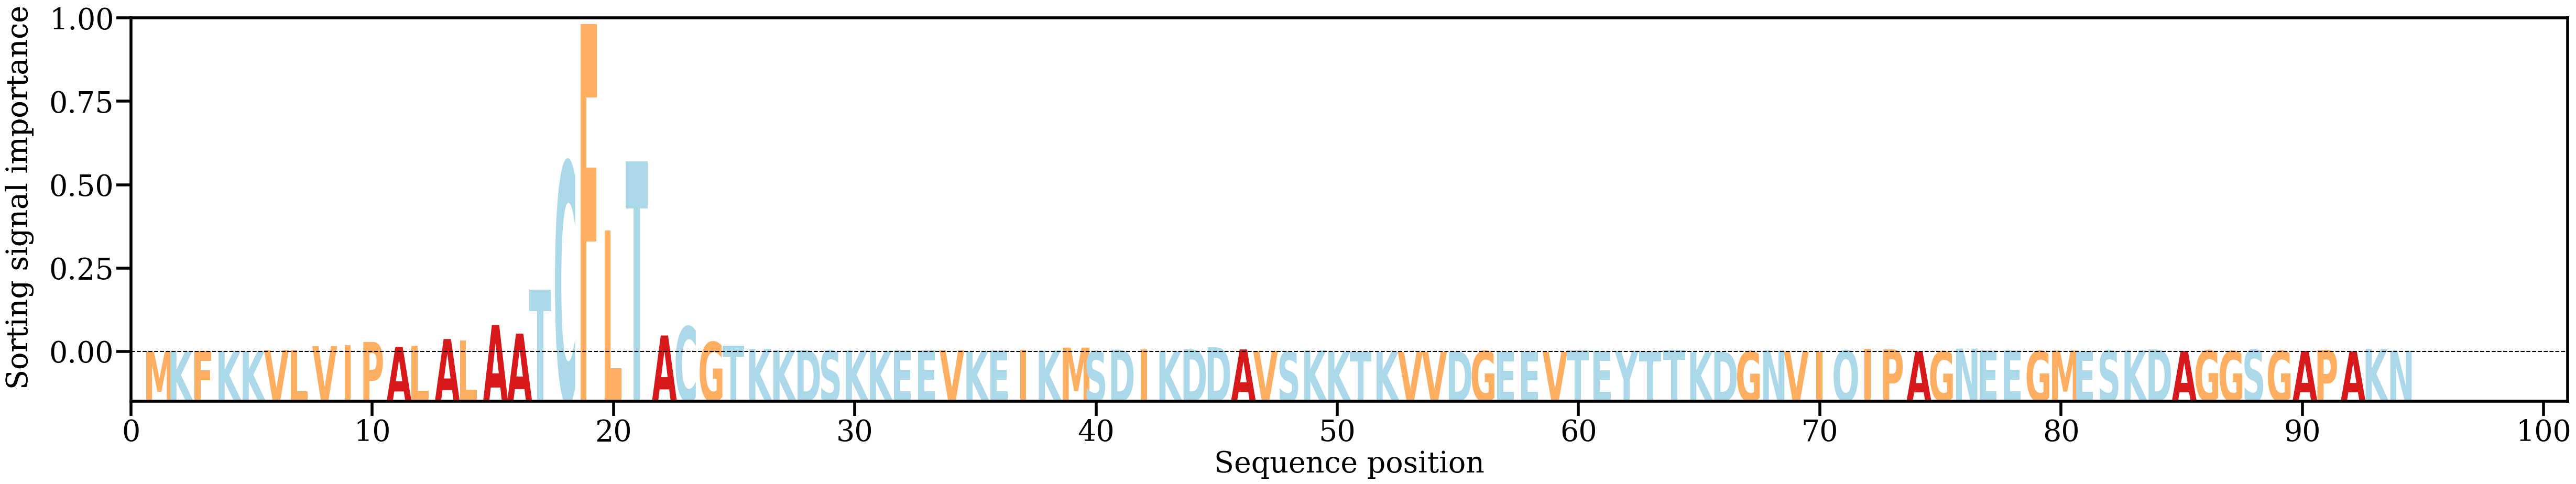

The file beside this chart, header and first rows:
AA, Alpha
M, [0.00046346]
K, [0.00090684]
F, [0.00114087]
K, [0.00086555]
K, [0.00114398]
V, [0.00195841]
L, [0.00211215]
V, [0.0052093]
I, [0.00598214]
P, [0.00867025]
A, [0.00457845]
L, [0.00549491]
A, [0.0111824]
L, [0.01007511]
A, [0.0229633]
A, [0.01572584]
T, [0.05290173]
C, [0.15976568]
F, [0.27616185]
L, [0.10241228]
T, [0.16059649]
A, [0.01414857]
C, [0.02166663]
G, [0.00860146]
T, [0.00566305]
K, [0.00278176]
K, [0.00192746]
D, [0.00192897]
S, [0.00145499]
K, [0.00157387]
K, [0.00132332]
E, [0.00141583]
E, [0.00145164]
V, [0.00175006]
K, [0.00117505]
E, [0.00143791]
I, [0.00218118]
K, [0.00155858]
M, [0.00394185]
S, [0.00080032]
D, [0.00220431]
I, [0.00260663]
K, [0.00118386]
D, [0.0025397]
D, [0.00425872]
A, [0.0024146]
V, [0.0010248]
S, [0.00042928]
K, [0.00169977]
K, [0.00048937]
T, [0.00026228]
K, [0.00053382]
V, [0.00021516]
V, [0.00021201]
D, [0.00070776]
G, [0.00106981]
E, [0.00020561]
E, [0.0004578]
V, [0.00027422]
T, [0.00137445]
... 34 more rows
